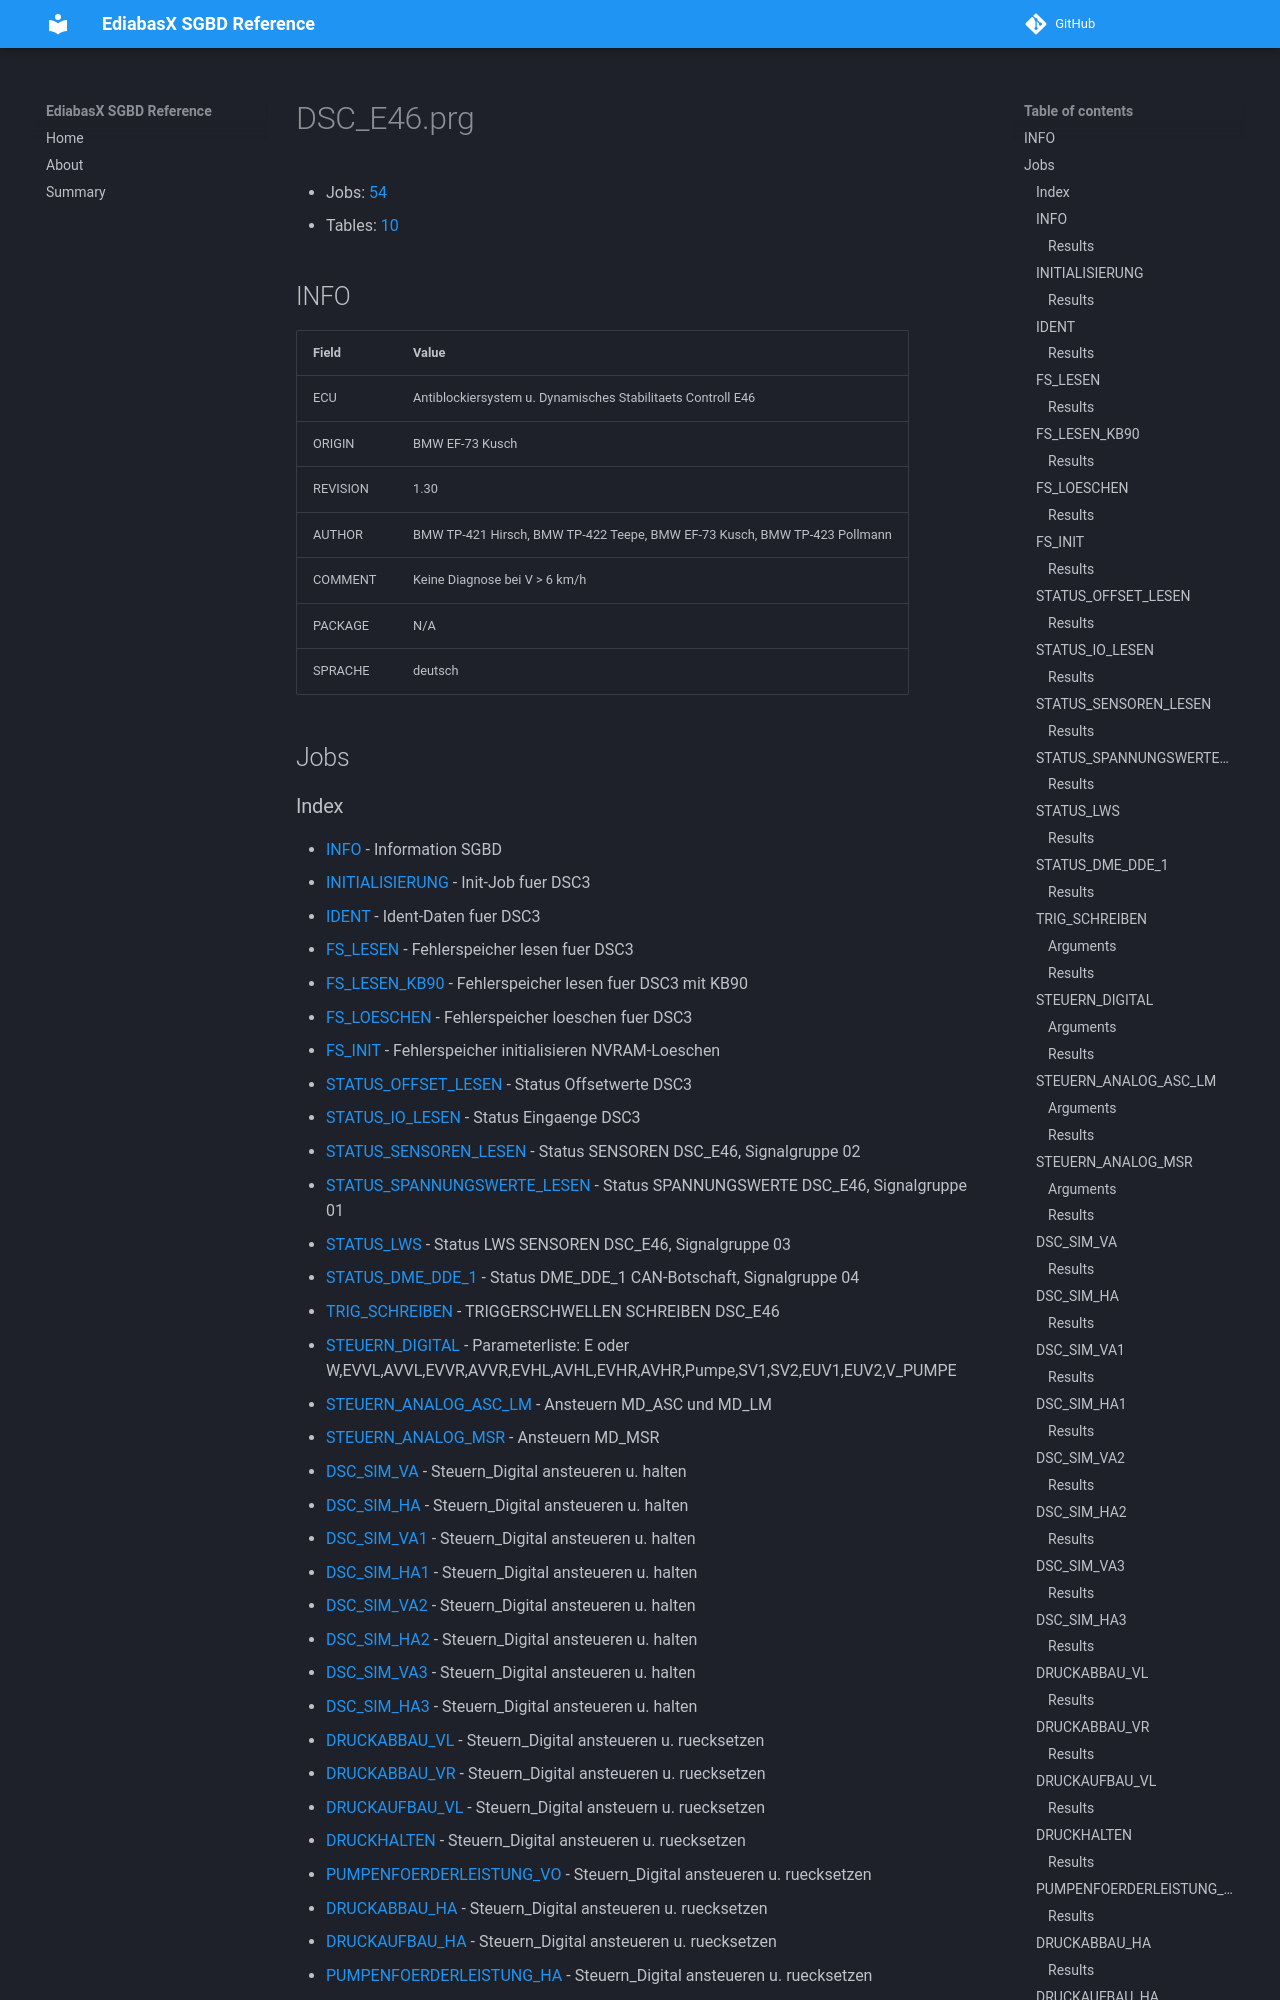

repository: emdzej/ediabasx-docs-sgbd · page: sgbd/DSC_E46/index.html · generator: mkdocs

# DSC_E46.prg

- Jobs: [54](#jobs)
- Tables: [10](#tables)

## INFO

| Field | Value |
| --- | --- |
| ECU | Antiblockiersystem u. Dynamisches Stabilitaets Controll E46 |
| ORIGIN | BMW EF-73 Kusch |
| REVISION | 1.30 |
| AUTHOR | BMW TP-421 Hirsch, BMW TP-422 Teepe, BMW EF-73 Kusch, BMW TP-423 Pollmann |
| COMMENT | Keine Diagnose bei V &gt; 6 km/h |
| PACKAGE | N/A |
| SPRACHE | deutsch |

## Jobs
